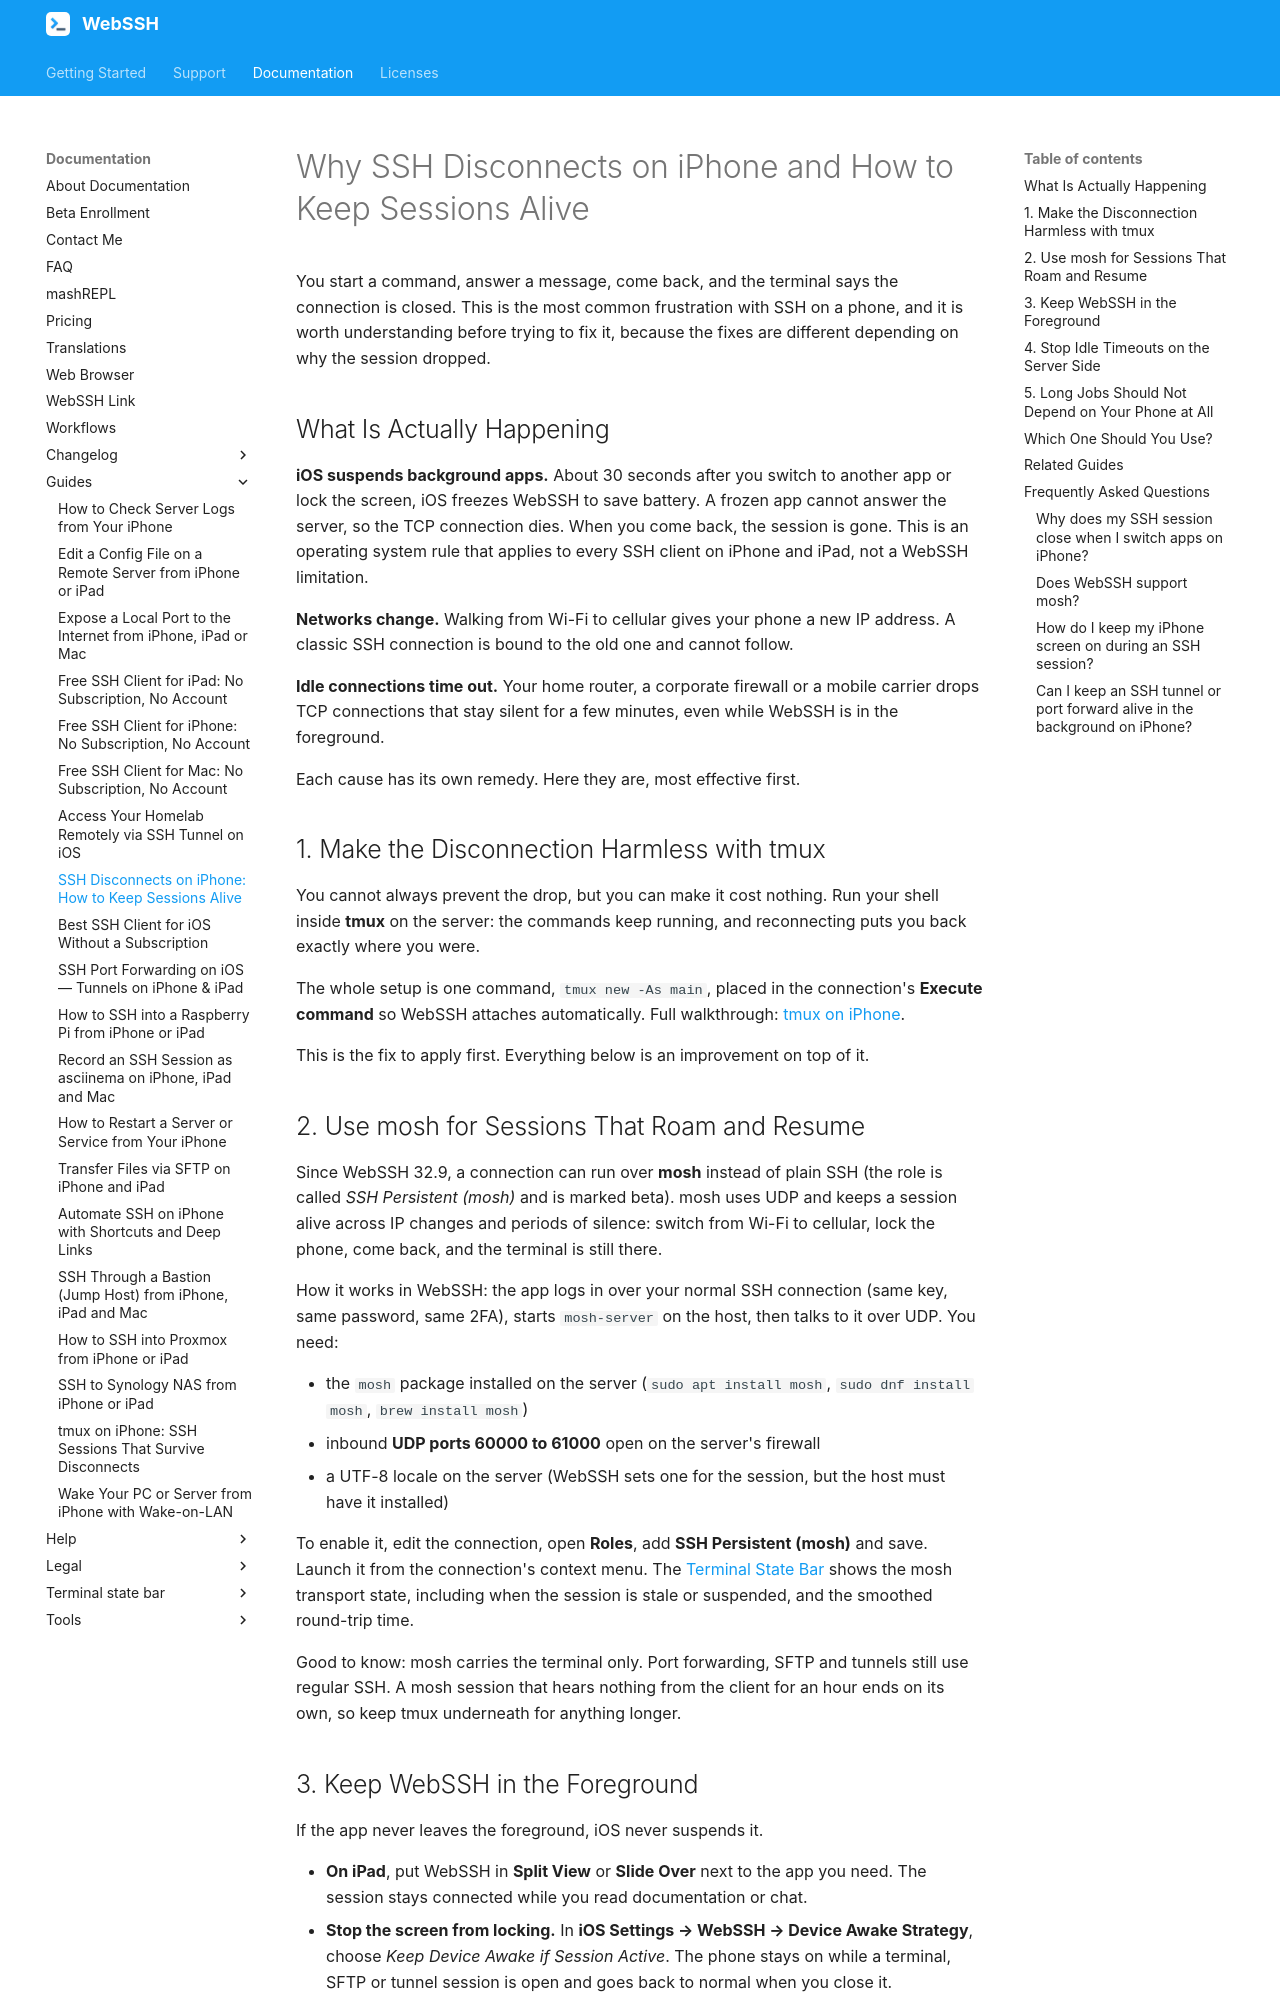

repository: isontheline/pro.webssh.net · page: documentation/guides/keep-ssh-session-alive-iphone/index.html · generator: mkdocs

---
title: "SSH Disconnects on iPhone: How to Keep Sessions Alive"
description: "iOS suspends apps about 30 seconds after you switch away, which ends SSH sessions. What actually helps: tmux, mosh, Split View, keep-awake and server keepalives."
---

# Why SSH Disconnects on iPhone and How to Keep Sessions Alive

You start a command, answer a message, come back, and the terminal says the connection is closed. This is the most common frustration with SSH on a phone, and it is worth understanding before trying to fix it, because the fixes are different depending on why the session dropped.

## What Is Actually Happening

**iOS suspends background apps.** About 30 seconds after you switch to another app or lock the screen, iOS freezes WebSSH to save battery. A frozen app cannot answer the server, so the TCP connection dies. When you come back, the session is gone. This is an operating system rule that applies to every SSH client on iPhone and iPad, not a WebSSH limitation.

**Networks change.** Walking from Wi-Fi to cellular gives your phone a new IP address. A classic SSH connection is bound to the old one and cannot follow.

**Idle connections time out.** Your home router, a corporate firewall or a mobile carrier drops TCP connections that stay silent for a few minutes, even while WebSSH is in the foreground.

Each cause has its own remedy. Here they are, most effective first.

## 1. Make the Disconnection Harmless with tmux

You cannot always prevent the drop, but you can make it cost nothing. Run your shell inside **tmux** on the server: the commands keep running, and reconnecting puts you back exactly where you were.

The whole setup is one command, `tmux new -As main`, placed in the connection's **Execute command** so WebSSH attaches automatically. Full walkthrough: [tmux on iPhone](/documentation/guides/tmux-iphone-persistent-ssh-sessions/).

This is the fix to apply first. Everything below is an improvement on top of it.

## 2. Use mosh for Sessions That Roam and Resume

Since WebSSH 32.9, a connection can run over **mosh** instead of plain SSH (the role is called *SSH Persistent (mosh)* and is marked beta). mosh uses UDP and keeps a session alive across IP changes and periods of silence: switch from Wi-Fi to cellular, lock the phone, come back, and the terminal is still there.

How it works in WebSSH: the app logs in over your normal SSH connection (same key, same password, same 2FA), starts `mosh-server` on the host, then talks to it over UDP. You need:

- the `mosh` package installed on the server (`sudo apt install mosh`, `sudo dnf install mosh`, `brew install mosh`)
- inbound **UDP ports 60000 to 61000** open on the server's firewall
- a UTF-8 locale on the server (WebSSH sets one for the session, but the host must have it installed)

To enable it, edit the connection, open **Roles**, add **SSH Persistent (mosh)** and save. Launch it from the connection's context menu. The [Terminal State Bar](/documentation/terminal-state-bar/) shows the mosh transport state, including when the session is stale or suspended, and the smoothed round-trip time.

Good to know: mosh carries the terminal only. Port forwarding, SFTP and tunnels still use regular SSH. A mosh session that hears nothing from the client for an hour ends on its own, so keep tmux underneath for anything longer.

## 3. Keep WebSSH in the Foreground

If the app never leaves the foreground, iOS never suspends it.

- **On iPad**, put WebSSH in **Split View** or **Slide Over** next to the app you need. The session stays connected while you read documentation or chat.
- **Stop the screen from locking.** In **iOS Settings → WebSSH → Device Awake Strategy**, choose *Keep Device Awake if Session Active*. The phone stays on while a terminal, SFTP or tunnel session is open and goes back to normal when you close it.
